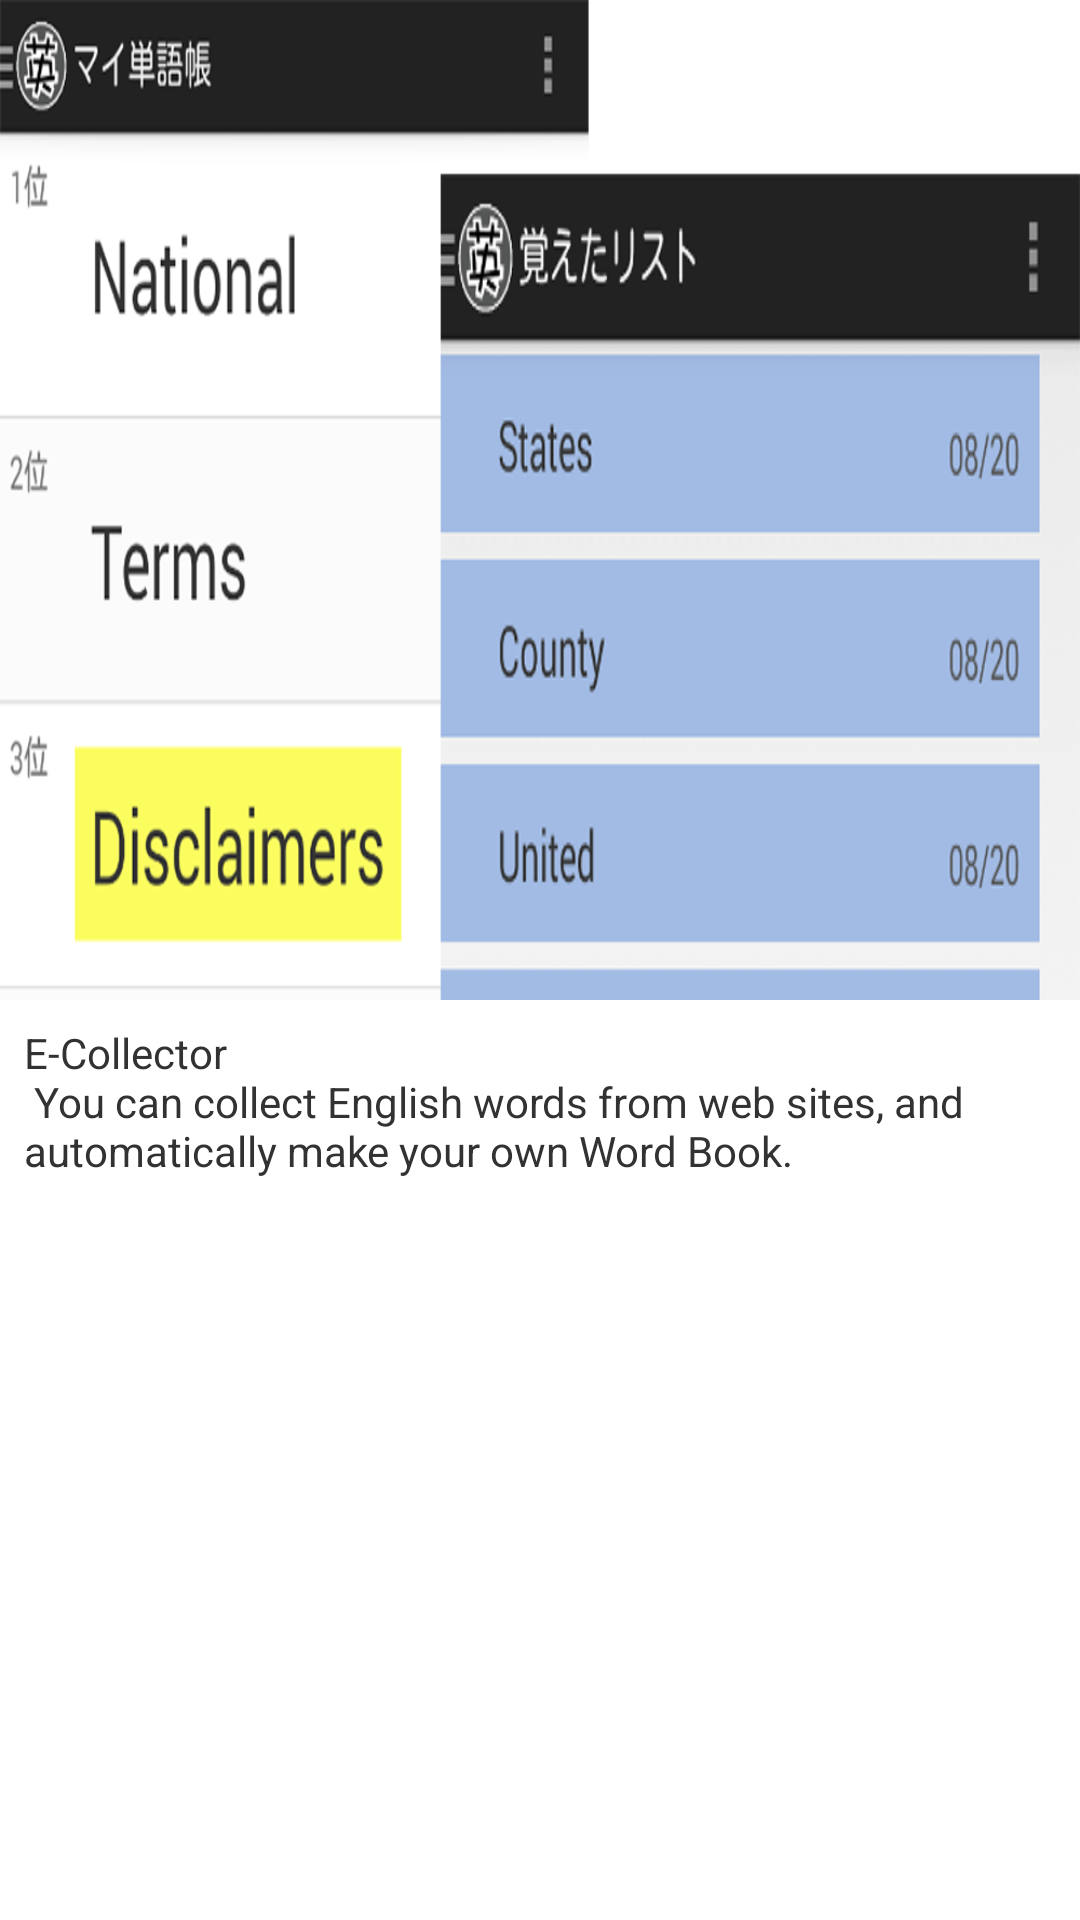

The Android layout XML behind this screen, and the referenced resources:
<!-- AndroidManifest.xml: application theme AppTheme -->
<!-- res/layout/tutorial_content.xml -->
<?xml version="1.0" encoding="utf-8"?>
<LinearLayout xmlns:android="http://schemas.android.com/apk/res/android"
    android:id="@+id/tutorialContentLayout"
    android:layout_width="match_parent"
    android:layout_height="match_parent"
    android:orientation="vertical">

    <ImageView
        android:id="@+id/imageView"
        android:layout_width="match_parent"
        android:layout_height="wrap_content"
        android:background="@drawable/tutorial00" />

    <TextView
        android:id="@+id/textView"
        android:layout_width="wrap_content"
        android:layout_height="wrap_content"
        android:layout_margin="@dimen/margin8"
        android:text="@string/tutorial0" />
</LinearLayout>
<!-- resources referenced by this layout -->
<resources>
  <dimen name="margin8">8dp</dimen>
  <!-- drawable tutorial00: png bitmap (drawable-hdpi, 34219 bytes) -->
  <string name="tutorial0"> E-Collector\n You can collect English words from web sites, and automatically make your own Word Book.</string>
  <style name="AppTheme" parent="android:Theme.Holo.Light.DarkActionBar">
          <item name="android:actionBarItemBackground">@drawable/item_background</item>
          <item name="android:actionBarWidgetTheme">@style/HoloStyle</item>
      </style>
  <!-- drawable item_background (drawable) -->
  <?xml version="1.0" encoding="utf-8"?>
  
  <selector xmlns:android="http://schemas.android.com/apk/res/android" >
      
      <item android:state_pressed="true">
          <shape>
              
              <solid android:color="@color/selector_transparent1" />
          </shape>
      </item>
  
      
      <item android:state_focused="true">
          <shape>
              
              <stroke android:color="@color/selector_transparent1" android:width="2dp"/>
              
              <solid android:color="@color/selector_transparent2" />
          </shape>
      </item>
  
      
      <item>
          <shape>
              
              <solid android:color="@android:color/transparent"/>
          </shape>
      </item>
  </selector>
  <style name="HoloStyle" parent="android:Theme.Holo">
          <item name="android:listChoiceBackgroundIndicator">@drawable/item_background</item>
      </style>
  <color name="selector_transparent1">#55ffffff</color>
  <color name="selector_transparent2">#33ffffff</color>
</resources>
